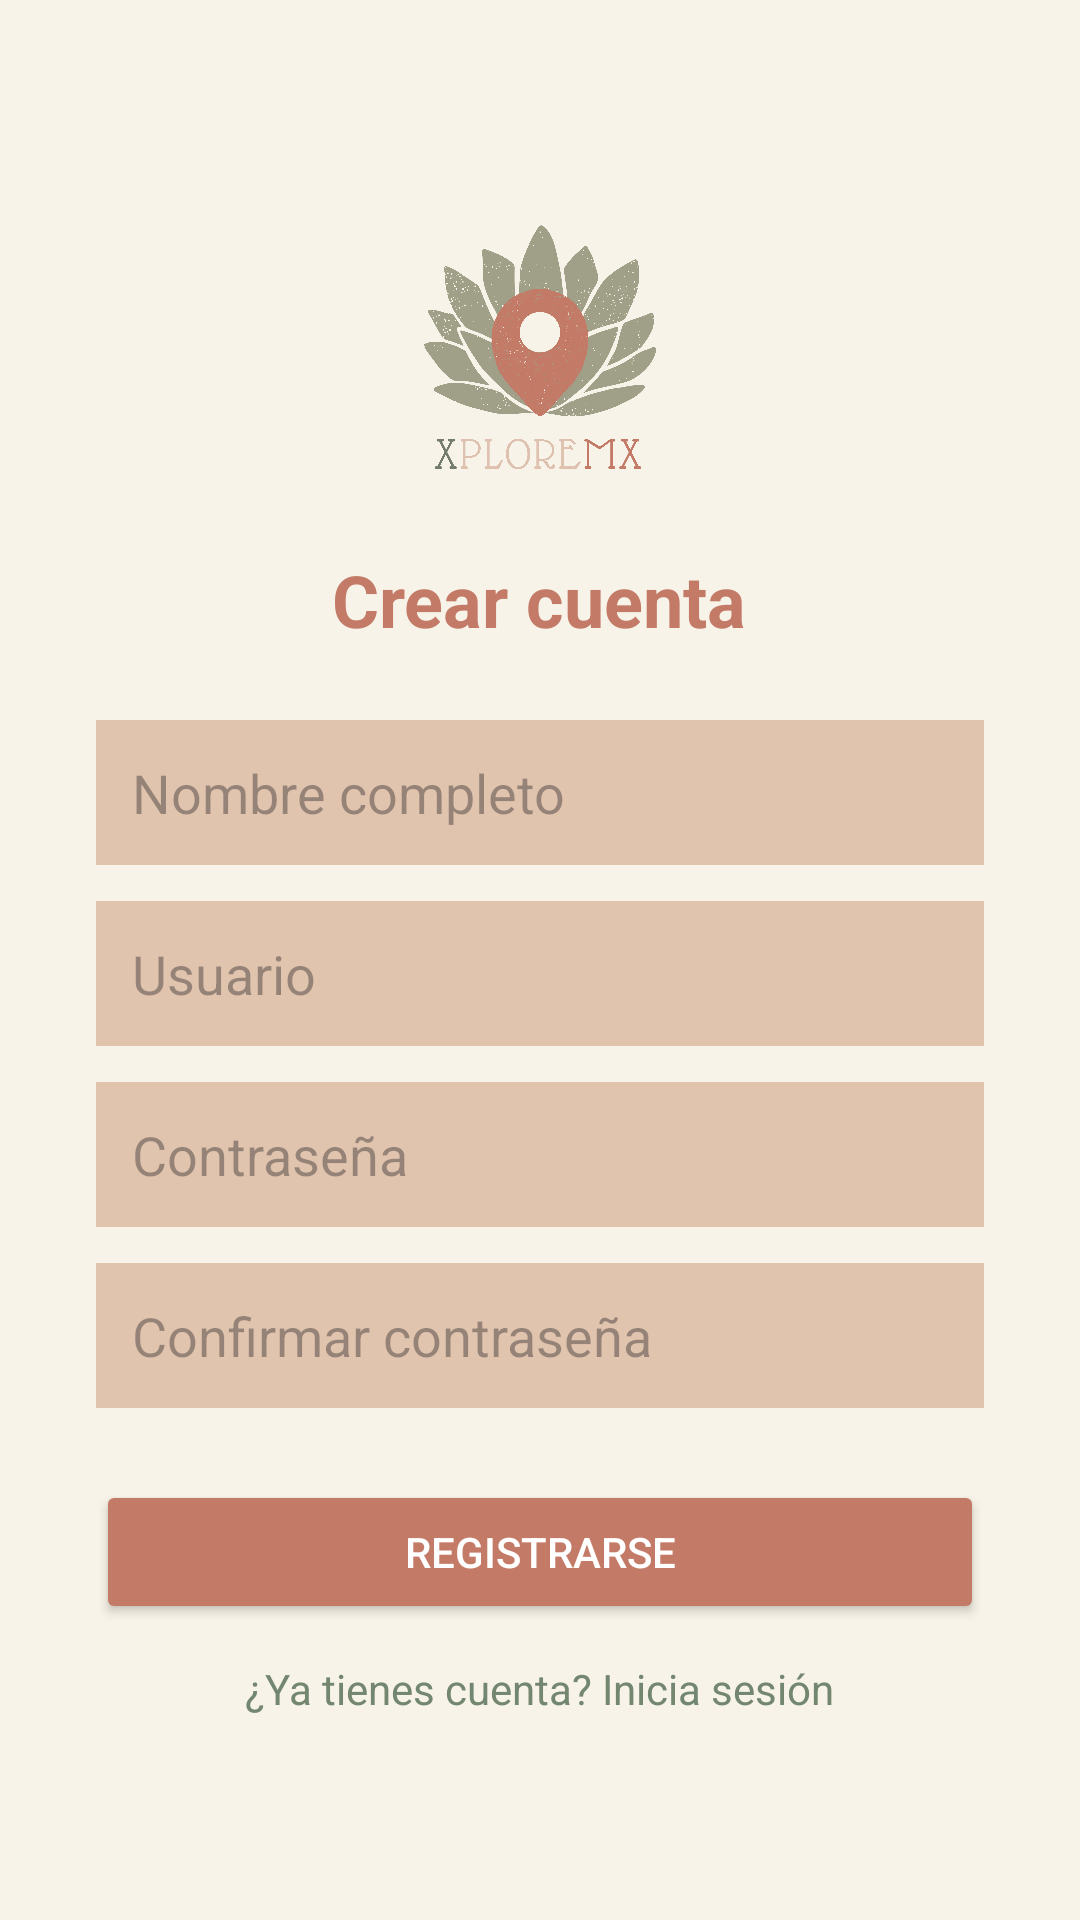

Android layout source for this screen:
<!-- AndroidManifest.xml: application theme Theme.XploreMX -->
<!-- res/layout/activity_registro.xml -->
<?xml version="1.0" encoding="utf-8"?>
<LinearLayout xmlns:android="http://schemas.android.com/apk/res/android"
    android:layout_width="match_parent"
    android:layout_height="match_parent"
    android:orientation="vertical"
    android:gravity="center"
    android:padding="32dp"
    android:background="@color/beige_claro">

    <ImageView
        android:layout_width="100dp"
        android:layout_height="100dp"
        android:src="@drawable/logo"
        android:contentDescription="Logo"
        android:layout_marginBottom="16dp"/>

    <TextView
        android:layout_width="wrap_content"
        android:layout_height="wrap_content"
        android:text="Crear cuenta"
        android:textSize="24sp"
        android:textStyle="bold"
        android:textColor="@color/terracota"
        android:layout_marginBottom="24dp"/>

    <EditText
        android:id="@+id/etNombre"
        android:layout_width="match_parent"
        android:layout_height="wrap_content"
        android:hint="Nombre completo"
        android:inputType="textPersonName"
        android:background="@color/beige_arena"
        android:padding="12dp"
        android:layout_marginBottom="12dp"/>

    <EditText
        android:id="@+id/etUsuarioReg"
        android:layout_width="match_parent"
        android:layout_height="wrap_content"
        android:hint="Usuario"
        android:inputType="text"
        android:background="@color/beige_arena"
        android:padding="12dp"
        android:layout_marginBottom="12dp"/>

    <EditText
        android:id="@+id/etContrasenaReg"
        android:layout_width="match_parent"
        android:layout_height="wrap_content"
        android:hint="Contraseña"
        android:inputType="textPassword"
        android:background="@color/beige_arena"
        android:padding="12dp"
        android:layout_marginBottom="12dp"/>

    <EditText
        android:id="@+id/etConfirmarContrasena"
        android:layout_width="match_parent"
        android:layout_height="wrap_content"
        android:hint="Confirmar contraseña"
        android:inputType="textPassword"
        android:background="@color/beige_arena"
        android:padding="12dp"
        android:layout_marginBottom="24dp"/>

    <Button
        android:id="@+id/btnRegistrar"
        android:layout_width="match_parent"
        android:layout_height="wrap_content"
        android:text="Registrarse"
        android:backgroundTint="@color/terracota"
        android:textColor="@color/blanco"
        android:padding="12dp"
        android:layout_marginBottom="12dp"/>

    <TextView
        android:id="@+id/txtIrLogin"
        android:layout_width="wrap_content"
        android:layout_height="wrap_content"
        android:text="¿Ya tienes cuenta? Inicia sesión"
        android:textColor="@color/verde_profundo"
        android:textSize="14sp"/>

</LinearLayout>
<!-- resources referenced by this layout -->
<resources>
  <color name="beige_arena">#E1C4AE</color>
  <color name="beige_claro">#f7f3e8</color>
  <color name="blanco">#FFFFFF</color>
  <color name="terracota">#c37a67</color>
  <color name="verde_profundo">#738670</color>
  <!-- drawable logo: png bitmap (drawable, 969710 bytes) -->
  <style name="Theme.XploreMX" parent="Base.Theme.XploreMX" />
  <style name="Base.Theme.XploreMX" parent="Theme.Material3.Light.NoActionBar">
          
          
      </style>
</resources>
